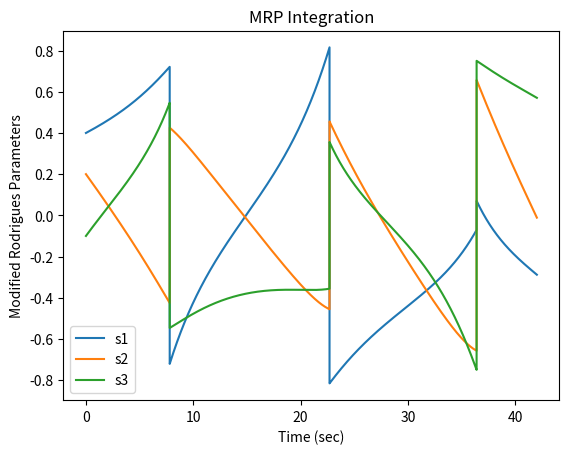

Write Python code to recreate this figure.
import numpy as np
import matplotlib.pyplot as plt

def hat(omega):
    """
    vector to skew symmetric matrix associated with cross product
    """
    a = omega.item(0)
    b = omega.item(1)
    c = omega.item(2)

    omega_hat = np.array([[0, -c, b],
                          [c, 0, -a],
                          [-b, a, 0]])
    return omega_hat

def mrp_to_dcm(mrp):

    s1 = mrp[0]
    s2 = mrp[1]
    s3 = mrp[2]

    sn = np.linalg.norm(mrp)

    den = (1 + sn**2)**2
    s_hat = hat(mrp)

    dcm = np.eye(3) + (8 * s_hat @ s_hat - 4 * (1 - sn**2) * s_hat) / den

    return dcm


mrp1 = np.array([0.1,0.2,0.3])

dcm1 = mrp_to_dcm(mrp1)
print(dcm1)

mrp2 = np.array([-0.5,0.1,0.2])

dcm2 = mrp_to_dcm(mrp2)
print(dcm2)

def add_mrp(sv1, sv2):

    sn1 = np.linalg.norm(sv1)
    sn2 = np.linalg.norm(sv2)

    num = (1 - sn2**2) * sv1 + (1 - sn1**2) * sv2 - 2 * np.cross(sv1, sv2)
    den = 1 + sn1**2 * sn2**2 - 2 * np.dot(sn2, sn1)

    return num / den

def sub_mrp(sv1, sv2):

    sn1 = np.linalg.norm(sv1)
    sn2 = np.linalg.norm(sv2)

    num = (1 - sn2**2) * sv1 - (1 - sn1**2) * sv2 + 2 * np.cross(sv1, sv2)
    den = 1 + sn1**2 * sn2**2 + 2 * np.dot(sn2, sn1)

    return num / den

s_B_N = np.array([0.1, 0.2, 0.3])
s_R_B = np.array([-0.1, 0.3, 0.1])
# s_B_R = -s_R_B

s_R_N = add_mrp(s_R_B, s_B_N)
print(s_R_N)

# Problem 3

s_B_N = np.array([0.1, 0.2, 0.3])
s_R_N = np.array([0.5, 0.3, 0.1])

s_B_R = sub_mrp(s_B_N, s_R_N)
print(s_B_R)

#####################################################################################################

def mrp_deriv_mat(sigma, omega):

    s1 = sigma[0]
    s2 = sigma[1]
    s3 = sigma[2]
    sn = np.linalg.norm(sigma)

    sigma_dot = 0.25 * np.array([
        [1 - sn**2 + 2*s1**2,   2*(s1*s2 - s3),         2*(s1*s3 + s2)],
        [2*(s1*s2 + s3),        1 - sn**2 + 2*s2**2,    2*(s2*s3 - s1)],
        [2*(s1*s3 - s2),        2*(s3*s2 + s1),         1 - sn**2 + 2*s3**2]
    ]) @ omega

    return sigma_dot

def mrp_deriv(sigma, omega):

    sn = np.linalg.norm(sigma)
    s_hat = hat(sigma)

    sigma_dot = 0.25 * ((1 - sn**2) * np.eye(3) + 2*s_hat + 2*np.outer(sigma, sigma)) @ omega

    return sigma_dot

# Integrate to get attitude

T = 42.0
dt = 0.001
N = round(T / dt) + 1
t = np.linspace(0.0, T, N)

# omega_t = np.array([np.sin(0.1*t), 0.01*np.ones(N), np.cos(0.1*t)]) * 3.0 * np.pi / 180.0

omega_t = np.zeros((N,3))

for i in range(N):
    omega_t[i,0] = np.sin(0.1*t[i])     * 20.0*np.pi/180.0
    omega_t[i,1] = 0.01                 * 20.0*np.pi/180.0
    omega_t[i,2] = np.cos(0.1*t[i])     * 20.0*np.pi/180.0

# print(omega_t)    

sigma_0 = np.array([0.4, 0.2, -0.1])
sigma_t = np.zeros((N, len(sigma_0)))
sigma_t[0]= sigma_0


for i in range(1, N):

    # calculate derivative of quaternion
    sigma_dot = mrp_deriv_mat(sigma_t[i-1], omega_t[i-1])
    # crp_dot = crp_deriv_mat(crp_t[i-1], omega_t[i-1])

    # integrate by one timestep
    sigma_t[i] = sigma_t[i-1] + sigma_dot * dt

    sigma_norm = np.linalg.norm(sigma_t[i])
    # print(sigma_norm)

    if (np.linalg.norm(sigma_t[i])) > 1.0:
        sigma_t[i] = -sigma_t[i] / sigma_norm

# Print answer to Concept Check 13

sigma_42_norm = np.linalg.norm(sigma_t[N-1])
print(sigma_42_norm)

plt.plot(t, sigma_t)
plt.xlabel("Time (sec)")
plt.ylabel("Modified Rodrigues Parameters")
plt.title("MRP Integration")
plt.legend(["s1", "s2", "s3"])
plt.show()

